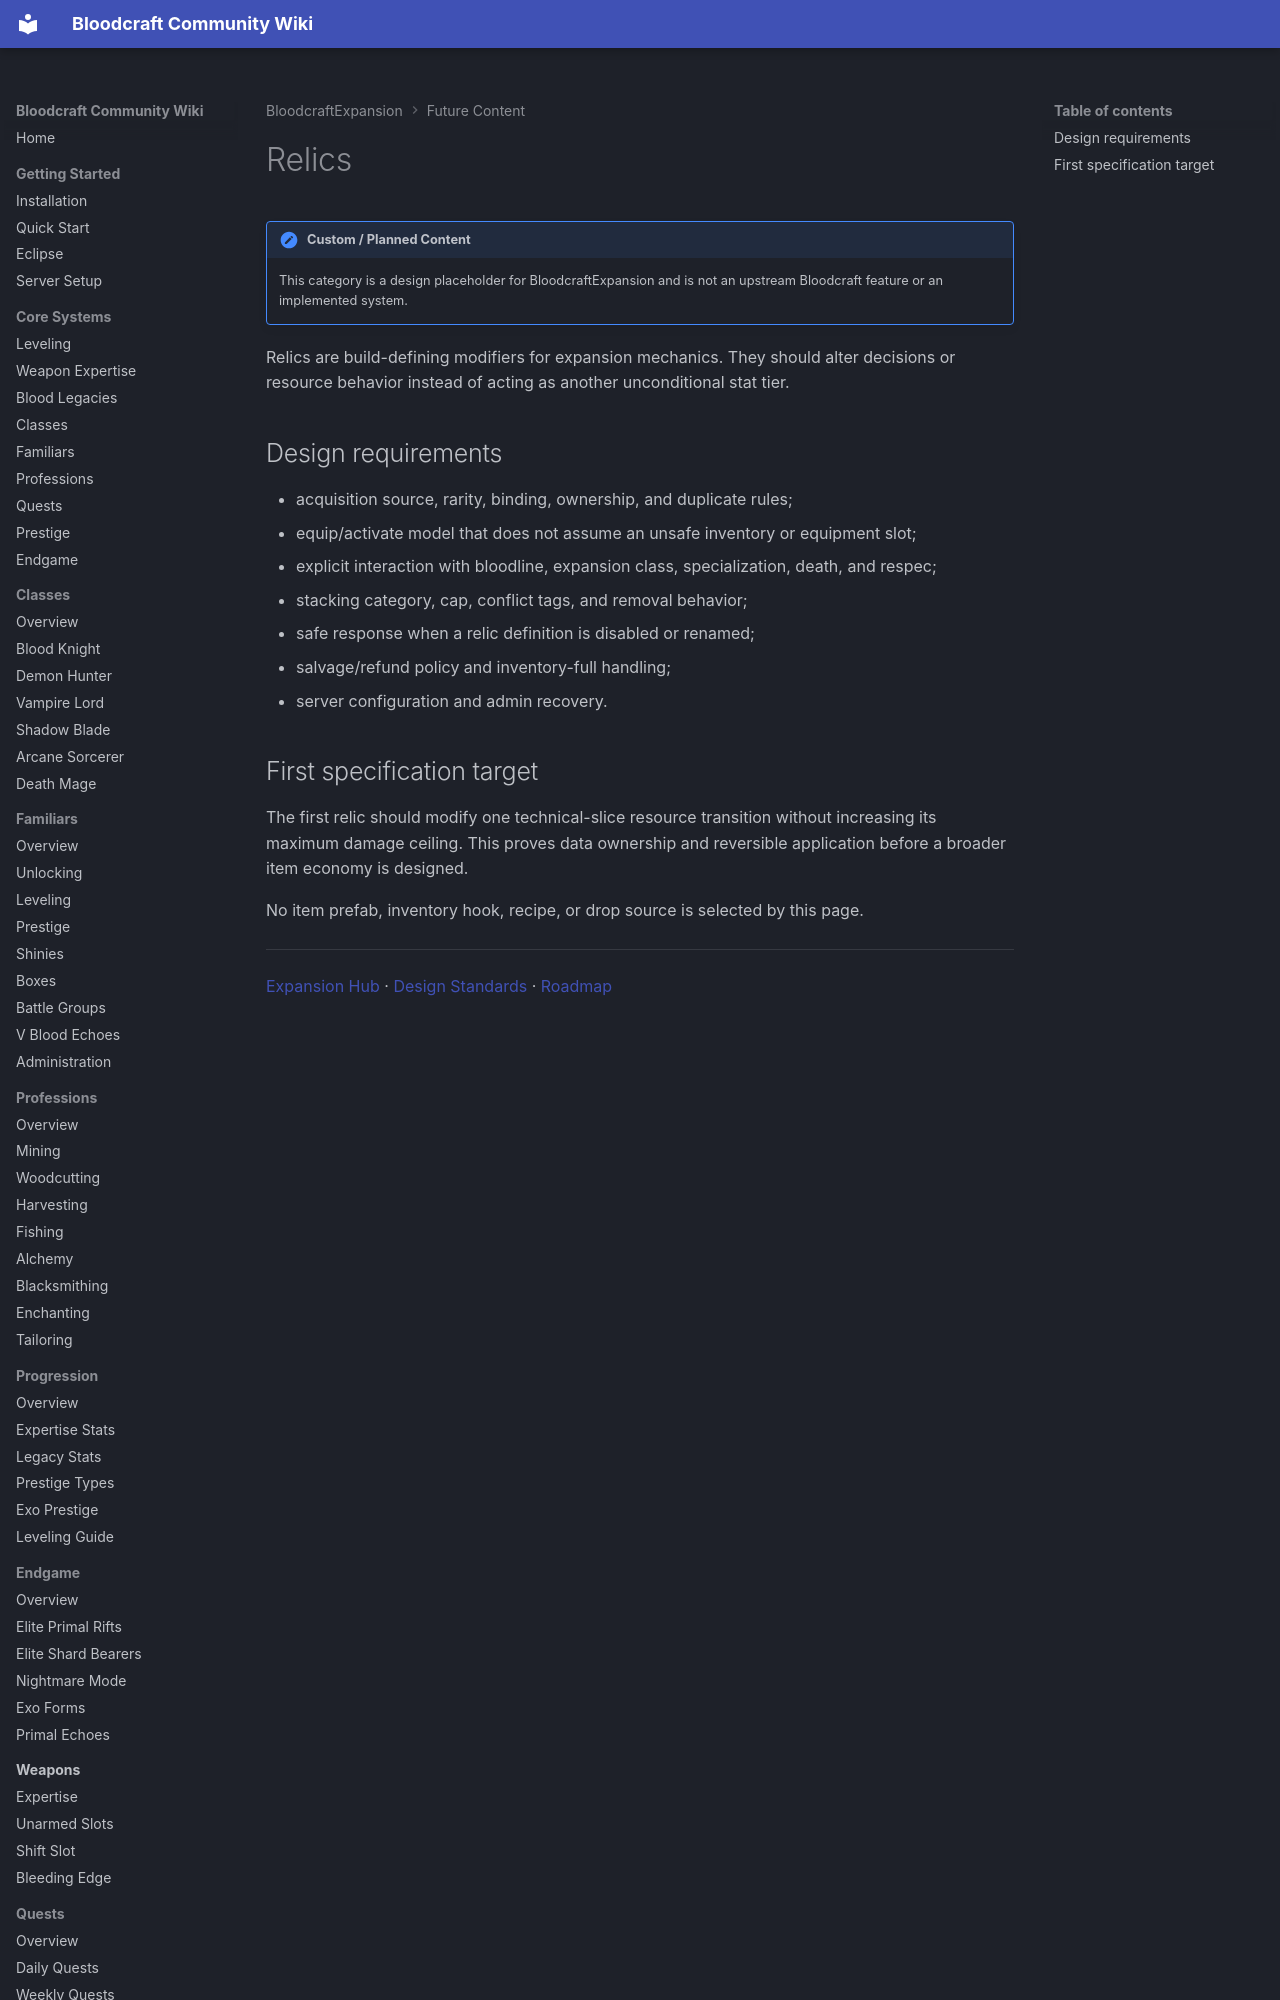

repository: lastnahaj/V-Rising · page: custom/relics/index.html · generator: mkdocs

# Relics

!!! expansion "Custom / Planned Content"
    This category is a design placeholder for BloodcraftExpansion and is not an upstream Bloodcraft feature or an implemented system.

Relics are build-defining modifiers for expansion mechanics. They should alter decisions or resource behavior instead of acting as another unconditional stat tier.
